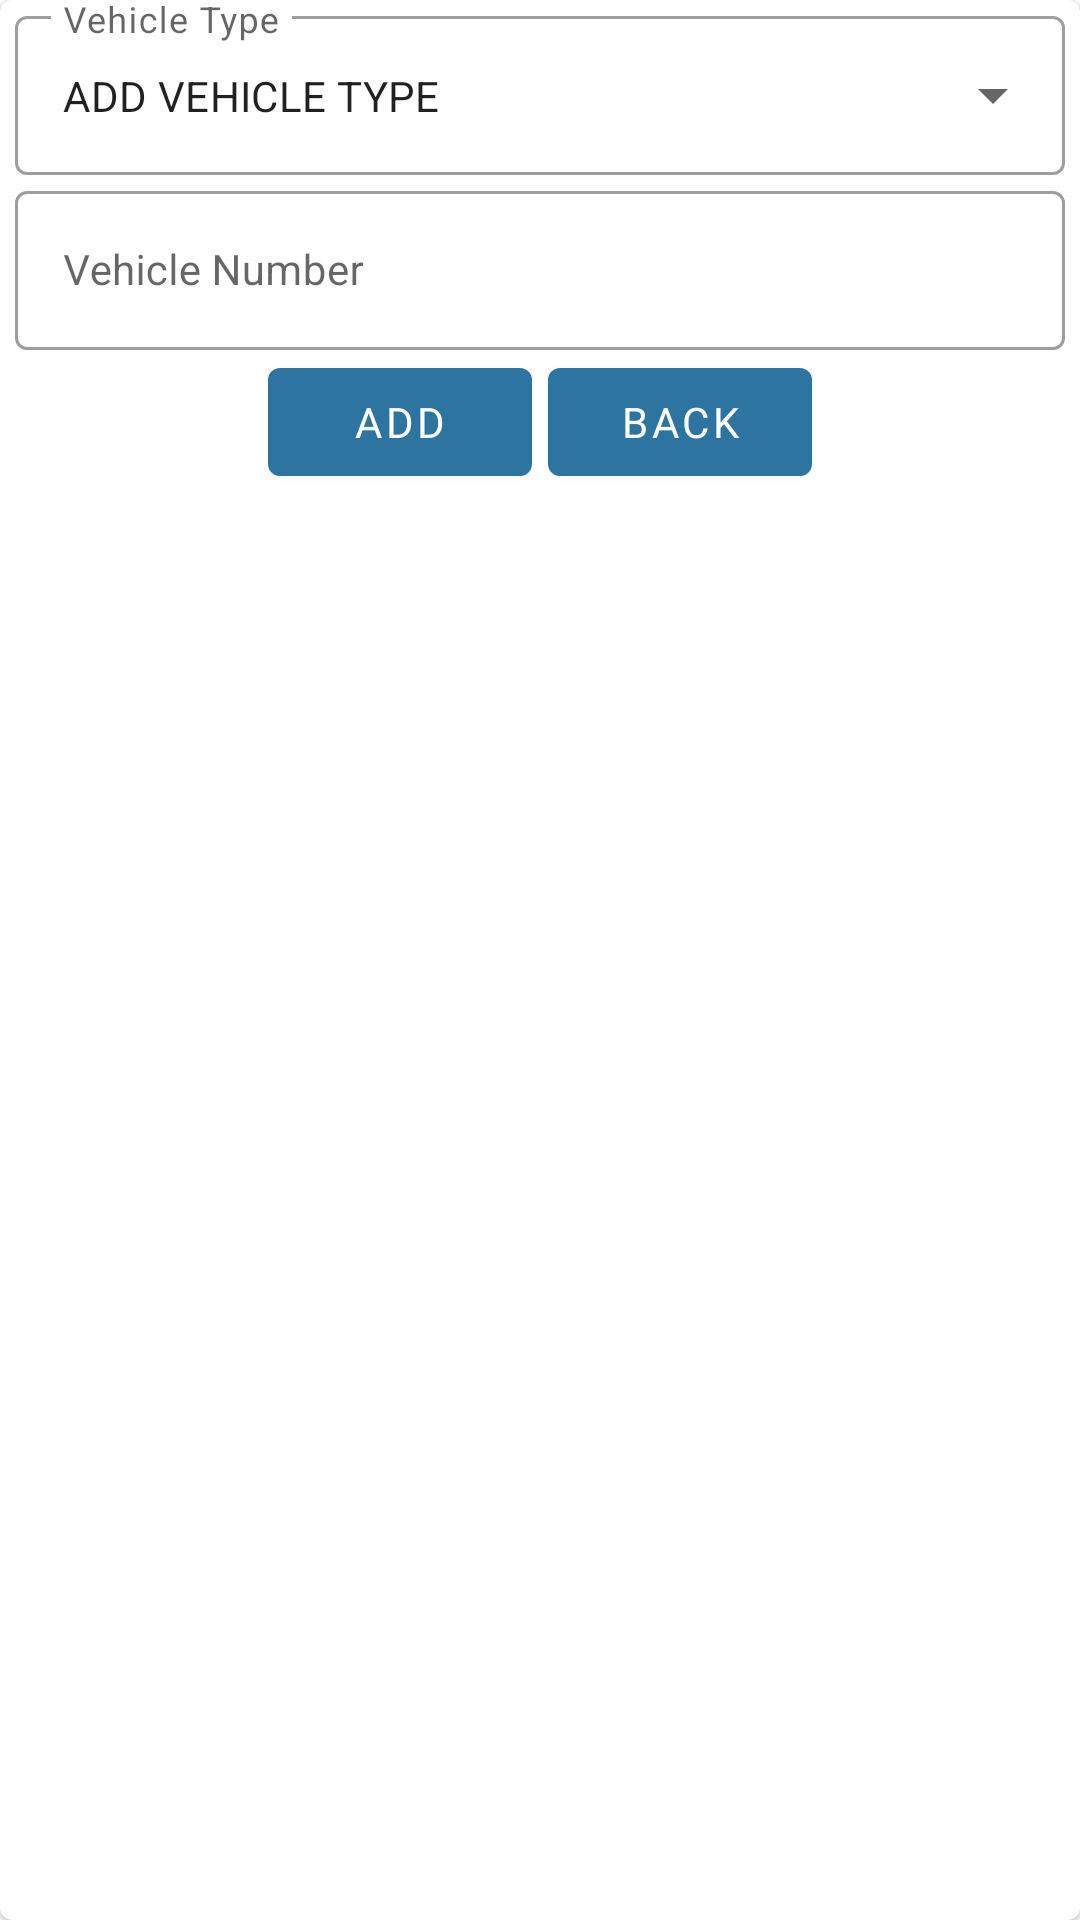

Produce the Android XML layout that renders to this screen, including the resource entries it uses.
<!-- AndroidManifest.xml: application theme Theme.FerryTicket -->
<!-- res/layout/add_vehicle_layout.xml -->
<?xml version="1.0" encoding="utf-8"?>
<com.google.android.material.card.MaterialCardView xmlns:android="http://schemas.android.com/apk/res/android"
    xmlns:app="http://schemas.android.com/apk/res-auto"
    xmlns:tools="http://schemas.android.com/tools"
    android:id="@+id/add_vehicle_card"
    android:layout_width="match_parent"
    android:layout_height="match_parent"
    tools:ignore="HardCodedText">

    <LinearLayout
        android:layout_width="match_parent"
        android:layout_height="match_parent"
        android:orientation="vertical">

        <com.google.android.material.textfield.TextInputLayout
            android:id="@+id/textInputLayout5"
            style="@style/Widget.MaterialComponents.TextInputLayout.OutlinedBox.ExposedDropdownMenu"
            android:layout_width="match_parent"
            android:layout_height="wrap_content"
            android:layout_marginStart="5dp"
            android:layout_marginEnd="5dp"
            android:hint="Vehicle Type">

            <androidx.appcompat.widget.AppCompatAutoCompleteTextView
                android:id="@+id/vehicleTypeDropdown"
                android:layout_width="match_parent"
                android:layout_height="match_parent"
                android:clickable="true"
                android:gravity="center_vertical"
                android:inputType="none"
                android:text="ADD VEHICLE TYPE"
                android:textSize="14sp"
                tools:ignore="KeyboardInaccessibleWidget" />
        </com.google.android.material.textfield.TextInputLayout>

        <com.google.android.material.textfield.TextInputLayout
            android:id="@+id/textInputLayout6"
            style="@style/Widget.MaterialComponents.TextInputLayout.OutlinedBox.ExposedDropdownMenu"
            android:layout_width="match_parent"
            android:layout_height="wrap_content"
            android:layout_marginStart="5dp"
            android:layout_marginEnd="5dp"
            android:hint="Vehicle Number"
            app:endIconMode="clear_text">

            <androidx.appcompat.widget.AppCompatAutoCompleteTextView
                android:id="@+id/vehicleNumber"
                android:layout_width="match_parent"
                android:layout_height="match_parent"
                android:clickable="true"
                android:gravity="center_vertical"
                android:imeOptions="actionDone"
                android:inputType="textVisiblePassword"
                android:textAllCaps="true"
                android:textSize="14sp"
                tools:ignore="KeyboardInaccessibleWidget" />
        </com.google.android.material.textfield.TextInputLayout>

        <LinearLayout
            android:layout_width="match_parent"
            android:layout_height="wrap_content"
            android:baselineAligned="false"
            android:gravity="center"
            android:orientation="horizontal">

            <com.google.android.material.button.MaterialButton
                android:id="@+id/add_vehicle"
                android:layout_width="wrap_content"
                android:layout_height="wrap_content"
                android:layout_marginEnd="2.5dp"
                android:fontFamily="@font/roboto_condensed_bold"
                android:text="ADD"
                android:textColor="@color/white" />

            <com.google.android.material.button.MaterialButton
                android:id="@+id/close_add_vehicle_card"
                android:layout_width="wrap_content"
                android:layout_height="wrap_content"
                android:layout_marginStart="2.5dp"
                android:fontFamily="@font/roboto_condensed_bold"
                android:text="BACK"
                android:textColor="@color/white" />
        </LinearLayout>
    </LinearLayout>
</com.google.android.material.card.MaterialCardView>
<!-- resources referenced by this layout -->
<resources>
  <color name="white">#FFFFFFFF</color>
  <style name="Theme.FerryTicket" parent="Theme.MaterialComponents.Light.NoActionBar">
          
          <item name="colorPrimary">@color/blue_grotto</item>
          <item name="colorPrimaryVariant">@color/aquamarine</item>
          <item name="colorOnPrimary">@color/dark_blue</item>
          
          <item name="colorSecondary">@color/blue_grotto</item>
          <item name="colorSecondaryVariant">@color/aquamarine</item>
          <item name="colorOnSecondary">@color/dark_blue</item>
          
          <item name="android:statusBarColor">?attr/colorPrimaryVariant</item>
          
      </style>
  <color name="blue_grotto">#2E74A0</color>
  <color name="aquamarine">#64AFD0</color>
  <color name="dark_blue">#040430</color>
</resources>
